39-way image classification set "plantvillage_masks" from GitHub (Siva-0317/Dora); label vocabulary: apple apple scab, apple black rot, apple cedar apple rust, apple healthy, background without leaves, blueberry healthy, cherry powdery mildew, cherry healthy, corn cercospora leaf spot gray leaf spot, corn common rust, corn northern leaf blight, corn healthy, grape black rot, grape esca black measles, grape leaf blight (isariopsis leaf spot), grape healthy, orange huanglongbing citrus greening, peach bacterial spot, peach healthy, bell pepper bacterial spot, bell pepper healthy, potato early blight, potato late blight, potato healthy, raspberry healthy, soybean healthy, squash powdery mildew, strawberry leaf scorch, strawberry healthy, tomato bacterial spot, tomato early blight, tomato late blight, tomato leaf mold, tomato septoria leaf spot, tomato spider mites two spotted spider mite, tomato target spot, tomato yellow leaf curl virus, tomato mosaic virus, tomato healthy.

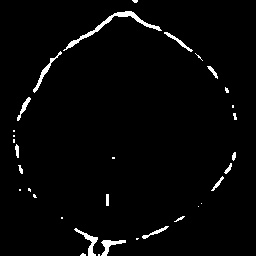
Label: orange huanglongbing citrus greening

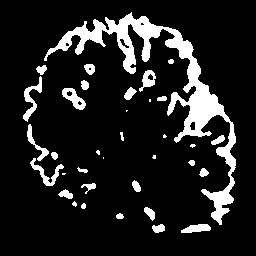
Label: strawberry leaf scorch

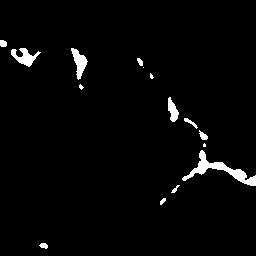
Label: squash powdery mildew

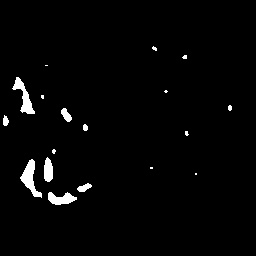
Label: apple cedar apple rust

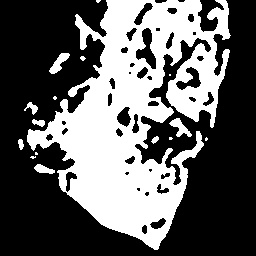
Label: corn common rust

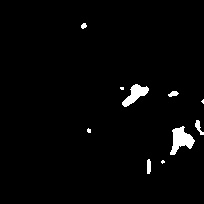
Label: tomato leaf mold
